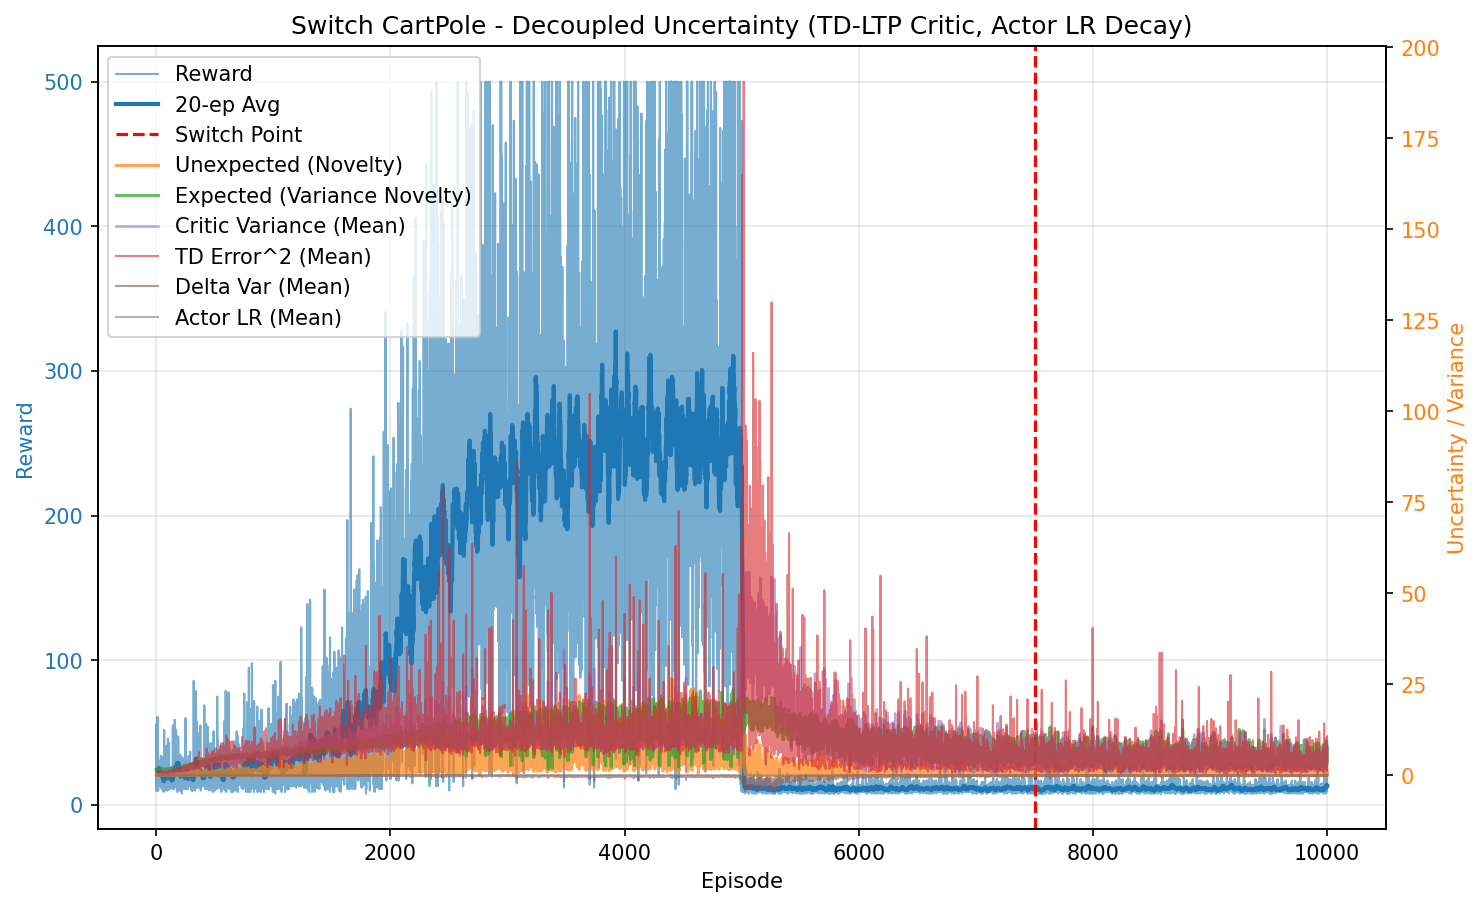

Values plotted in this chart, from the file beside it:
episode, reward, unexpected_uncertainty, expected_uncertainty, mean_variance, mean_td_error_sq, mean_delta_var, mean_actor_lr, mean_abs_td
0, 10.0, 5.331373906583759e-05, 1.666, 0.6944, 0.994, 9.159545732225993e-05, 0.0003, 0.997
1, 56.0, 6.964172334782475e-05, 1.678, 0.7005, 0.9944, 8.814511953321825e-05, 0.0003, 0.9971
2, 18.0, 1.2545537572748119e-06, 1.683, 0.7075, 0.9871, 8.236179876794205e-05, 0.0003, 0.9931
3, 13.0, 6.896982218968632e-08, 1.683, 0.7116, 0.98, 7.833766995521376e-05, 0.0003, 0.9894
4, 14.0, 3.0333248585281336e-09, 1.686, 0.7106, 0.981, 7.908970042970663e-05, 0.0003, 0.9899
5, 14.0, 1.3340703811094704e-10, 1.688, 0.7134, 0.9741, 7.581740447601022e-05, 0.0003, 0.9863
6, 36.0, 0.006256, 1.694, 0.7204, 0.9955, 7.82822918770782e-05, 0.0003, 0.9969
7, 13.0, 0.0003439, 1.696, 0.7201, 0.9788, 7.430045189333501e-05, 0.0003, 0.9881
8, 16.0, 9.680587437600649e-06, 1.699, 0.724, 0.9726, 7.060800667350909e-05, 0.0003, 0.9849
9, 49.0, 2.934054798519536e-05, 1.706, 0.7329, 0.9681, 6.495516351221138e-05, 0.0003, 0.9827
10, 10.0, 3.150417351078322e-06, 1.708, 0.7326, 0.9189, 5.523774446747717e-05, 0.0003, 0.9557
11, 61.0, 0.00565, 1.715, 0.7377, 0.9864, 6.76791748320341e-05, 0.0003, 0.9917
12, 26.0, 7.545429523602e-05, 1.721, 0.7453, 0.9605, 5.918667703779622e-05, 0.0003, 0.9771
13, 54.0, 0.0275, 1.726, 0.7511, 0.9801, 6.088326554072509e-05, 0.0003, 0.9873
14, 14.0, 0.001209, 1.733, 0.7568, 0.9506, 5.5280360991021735e-05, 0.0003, 0.9665
15, 18.0, 0.00203, 1.732, 0.7572, 0.9611, 5.8308990215485954e-05, 0.0003, 0.9725
16, 15.0, 7.144018678009551e-05, 1.735, 0.7591, 0.927, 4.696218844813227e-05, 0.0003, 0.9554
17, 10.0, 7.670831646016048e-06, 1.738, 0.7615, 0.8565, 3.061462551081356e-05, 0.0003, 0.9155
18, 19.0, 0.0004849, 1.739, 0.7633, 0.974, 5.670047514237976e-05, 0.0003, 0.979
19, 28.0, 0.05915, 1.738, 0.7643, 0.9861, 5.700852386968437e-05, 0.0003, 0.9874
20, 24.0, 0.0006845, 1.743, 0.7723, 0.939, 4.4645541907166605e-05, 0.0003, 0.9614
21, 20.0, 0.0004176, 1.749, 0.7742, 0.9174, 3.693264252720603e-05, 0.0003, 0.9481
22, 13.0, 2.2959831394408317e-05, 1.75, 0.777, 0.8738, 2.7956402704192243e-05, 0.0003, 0.9219
23, 31.0, 0.003987, 1.751, 0.7781, 0.9273, 3.8043825975362076e-05, 0.0003, 0.955
24, 23.0, 2.353506459060025e-05, 1.753, 0.7851, 0.8806, 2.8604744508070275e-05, 0.0003, 0.9259
25, 15.0, 8.280664696903746e-07, 1.751, 0.7807, 0.9004, 3.976382256180601e-05, 0.0003, 0.9286
26, 19.0, 0.0152, 1.759, 0.7812, 0.9568, 4.372900427848294e-05, 0.0003, 0.9637
27, 28.0, 0.01852, 1.763, 0.7861, 0.9396, 3.58149342824807e-05, 0.0003, 0.957
28, 26.0, 0.006287, 1.759, 0.7898, 0.9456, 4.07046158604606e-05, 0.0003, 0.9573
29, 18.0, 0.0001133, 1.758, 0.7915, 0.8668, 3.026516017749673e-05, 0.0003, 0.9084
30, 26.0, 0.03635, 1.764, 0.7924, 0.9255, 3.2822139617671135e-05, 0.0003, 0.9447
31, 30.0, 0.009431, 1.764, 0.7948, 0.9146, 3.0353288333366744e-05, 0.0003, 0.9416
32, 16.0, 0.036, 1.771, 0.7996, 0.9517, 3.0214817776303305e-05, 0.0003, 0.9495
33, 24.0, 0.1851, 1.777, 0.8004, 1.034, 5.217219213742147e-05, 0.0003, 0.9907
34, 13.0, 0.1549, 1.771, 0.7991, 1.026, 4.1800964425751024e-05, 0.0003, 0.9814
35, 23.0, 0.001064, 1.779, 0.8124, 0.8462, 5.962124668311929e-06, 0.0003, 0.8893
36, 18.0, 0.01955, 1.777, 0.7998, 0.9598, 2.3243184679638096e-05, 0.0003, 0.9509
37, 21.0, 0.184, 1.78, 0.8064, 1.034, 4.01339626658847e-05, 0.0003, 0.9911
38, 18.0, 0.09532, 1.782, 0.8083, 0.9525, 2.4035045981363895e-05, 0.0003, 0.9388
39, 14.0, 0.008258, 1.778, 0.8036, 0.9181, 1.2844120744493178e-05, 0.0003, 0.9235
40, 34.0, 0.06166, 1.788, 0.815, 0.9383, 2.0357221176318154e-05, 0.0003, 0.9477
41, 16.0, 0.07927, 1.786, 0.8154, 1.013, 2.6577761829580845e-05, 0.0003, 0.9662
42, 14.0, 0.003486, 1.787, 0.8165, 0.7754, -2.952299228990338e-05, 0.0003, 0.835
43, 34.0, 0.04361, 1.789, 0.8154, 0.9657, 3.0549545702151254e-05, 0.0003, 0.9582
44, 28.0, 0.01717, 1.793, 0.8223, 0.9583, 3.219094414676807e-05, 0.0003, 0.9527
45, 12.0, 0.00118, 1.785, 0.8122, 0.8513, -1.573027932936781e-05, 0.0003, 0.8853
46, 16.0, 3.32041304152932e-05, 1.79, 0.82, 0.8828, 8.450849334494583e-06, 0.0003, 0.9111
47, 33.0, 0.02686, 1.798, 0.8328, 1.036, 6.500747973538341e-05, 0.0003, 0.9671
48, 11.0, 0.002308, 1.797, 0.8182, 0.8326, -1.6387336308251004e-05, 0.0003, 0.8772
49, 13.0, 0.0001269, 1.795, 0.8207, 0.8918, -7.901646879092755e-06, 0.0003, 0.9059
50, 18.0, 0.1992, 1.802, 0.8232, 1.125, 7.961071421823068e-05, 0.0003, 1.014
51, 24.0, 0.001003, 1.8, 0.8384, 0.8588, 7.123919888021445e-06, 0.0003, 0.8976
52, 20.0, 0.04841, 1.798, 0.8342, 0.9592, 3.887469164435444e-05, 0.0003, 0.9477
53, 11.0, 0.01408, 1.8, 0.8249, 0.929, 2.0630146295215404e-05, 0.0003, 0.9184
54, 18.0, 0.1677, 1.801, 0.8322, 1.026, 4.6871545244374145e-05, 0.0003, 0.977
55, 26.0, 0.2293, 1.808, 0.8295, 1.071, 6.200506110760845e-05, 0.0003, 1.009
56, 11.0, 0.03562, 1.811, 0.8409, 0.7833, -5.123671451282583e-06, 0.0003, 0.851
57, 11.0, 0.02612, 1.804, 0.8264, 0.9653, 1.6613300242514836e-05, 0.0003, 0.9576
58, 10.0, 0.002804, 1.808, 0.8372, 0.7594, 3.6022177772530014e-07, 0.0003, 0.8325
59, 14.0, 0.0001233, 1.806, 0.8407, 0.7663, -6.94846538159588e-06, 0.0003, 0.8383
... 9,940 more rows
